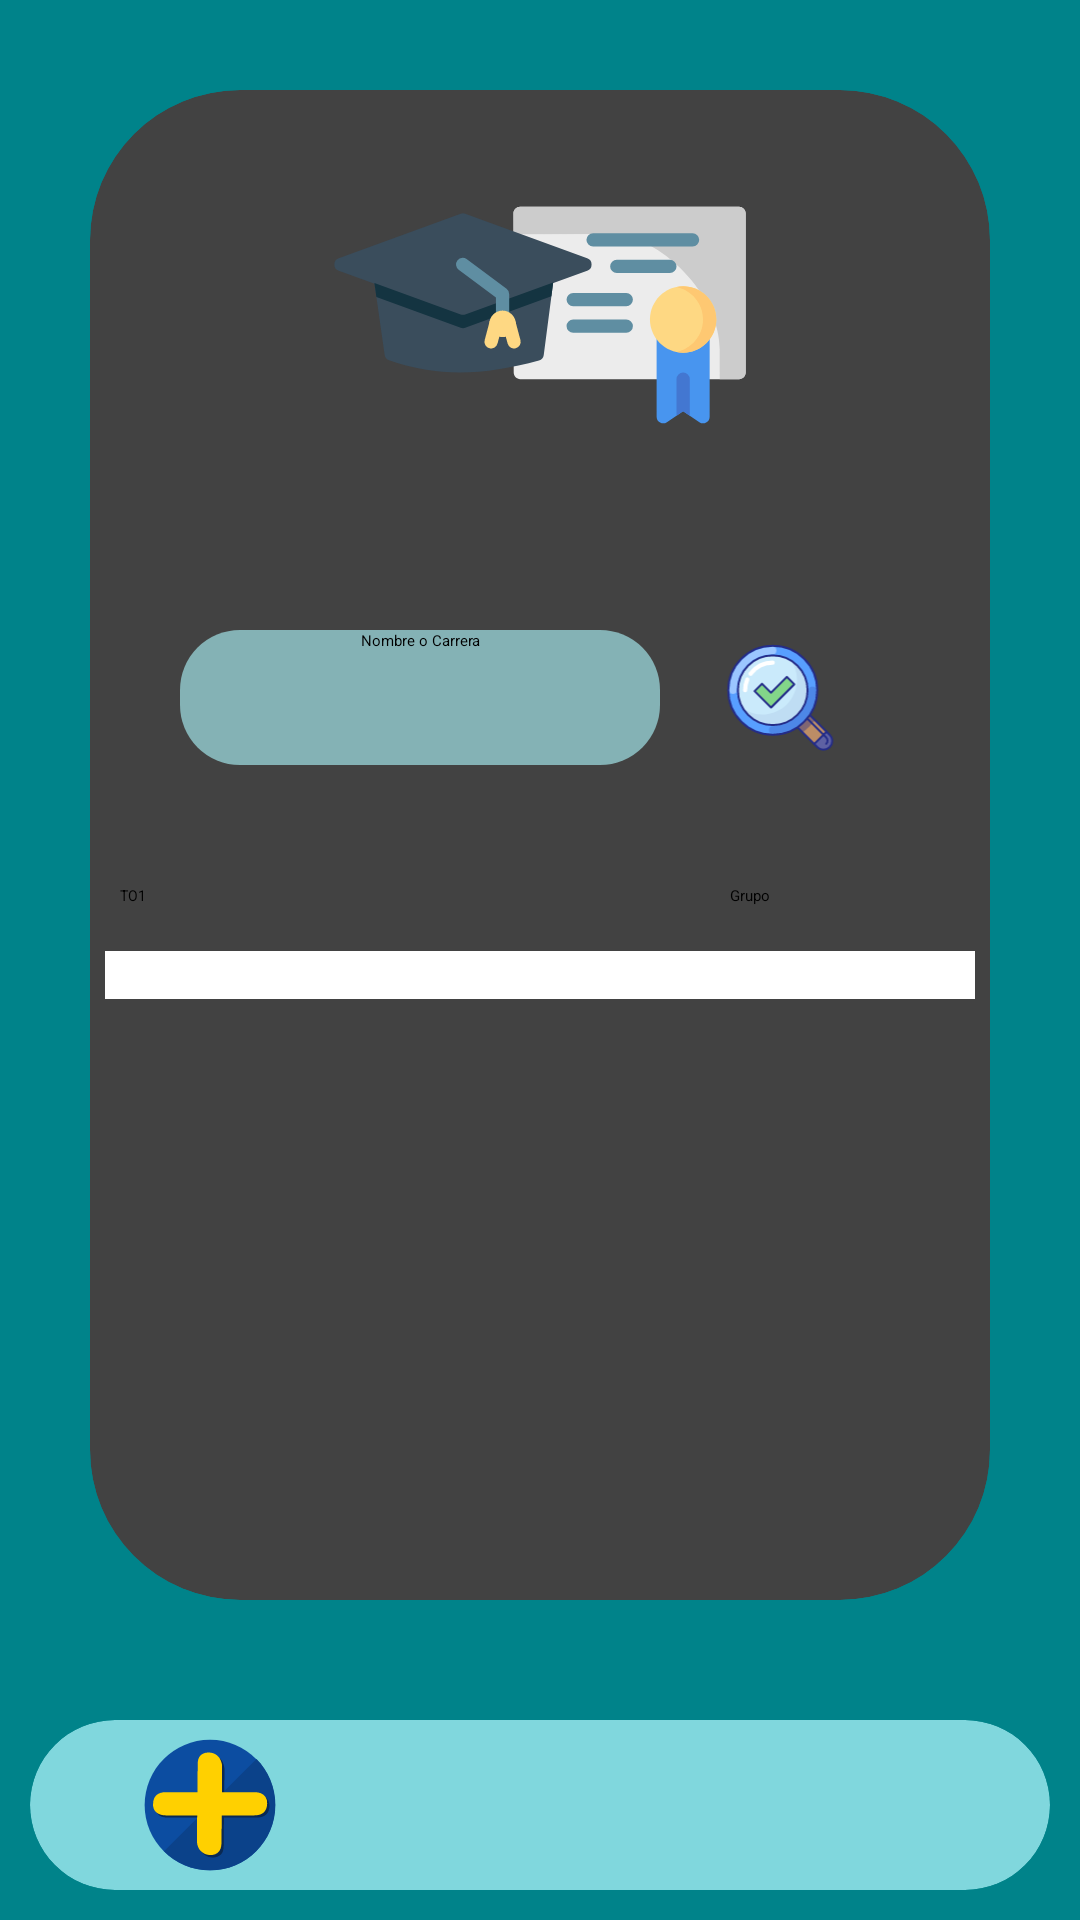

The Android layout XML behind this screen, and the referenced resources:
<!-- AndroidManifest.xml: application theme Theme.Administrador -->
<!-- res/layout/fragment_grupos.xml -->
<?xml version="1.0" encoding="utf-8"?>
<LinearLayout xmlns:android="http://schemas.android.com/apk/res/android"
    xmlns:tools="http://schemas.android.com/tools"
    android:layout_width="match_parent"
    android:layout_height="match_parent"
    xmlns:app="http://schemas.android.com/apk/res-auto"
    tools:context=".grupos"
    android:orientation="vertical"
    android:background="@color/fondo">

    
    <LinearLayout
        android:layout_width="match_parent"
        android:layout_height="0dp"
        android:layout_weight="10"
        >

        <androidx.cardview.widget.CardView
            android:layout_width="match_parent"
            android:layout_height="match_parent"
            android:layout_margin="30dp"
            app:cardElevation="20dp"
            app:cardCornerRadius="50dp"

            >
            <LinearLayout
                android:layout_width="match_parent"
                android:layout_height="wrap_content"
                android:orientation="vertical"
                android:gravity="center"

                >

                <ImageView
                    android:layout_width="150dp"
                    android:layout_height="150dp"
                    android:src="@drawable/carreras"
                    />
                <LinearLayout
                    android:layout_width="match_parent"
                    android:layout_height="45dp"
                    android:orientation="horizontal"
                    android:layout_margin="30dp"

                    >
                    <EditText
                        android:layout_width="0dp"
                        android:layout_height="45dp"
                        android:layout_weight="2"
                        android:background="@drawable/fondo_text"
                        android:hint="Nombre o Carrera"
                        android:id="@+id/tut_txt_filtro"
                        android:textColorHint="@color/black"
                        android:textAlignment="center"
                        />
                    <ImageView
                        android:layout_width="0dp"
                        android:layout_height="45dp"
                        android:layout_weight="1"
                        android:src="@drawable/lupa"

                        android:id="@+id/tut_btn_buscar"

                        />


                </LinearLayout>
                <LinearLayout
                    android:layout_width="match_parent"
                    android:layout_height="wrap_content"
                    android:layout_margin="10dp"
                    android:orientation="horizontal"

                    >
                    <Spinner
                        android:layout_width="0dp"
                        android:layout_height="wrap_content"
                        android:layout_weight="1"
                        android:id="@+id/frgcar_spin_carr"
                        android:entries="@array/carrsp"
                        />

                    <TextView
                        android:layout_width="0dp"
                        android:layout_height="wrap_content"
                        android:layout_weight="1"
                        android:textAlignment="center"
                        android:id="@+id/carr_txtCarreras"
                        android:text="Grupo"
                        />

                </LinearLayout>

                <LinearLayout
                    android:layout_width="match_parent"
                    android:layout_height="wrap_content"
                    android:layout_margin="5dp"
                    >

                    <androidx.recyclerview.widget.RecyclerView
                        android:id="@+id/recycler_view_grupos"
                        android:layout_width="match_parent"
                        android:background="@color/white"
                        android:layout_height="match_parent"
                        android:padding="8dp"/>


                </LinearLayout>
            </LinearLayout>


        </androidx.cardview.widget.CardView>
    </LinearLayout>
    
    <androidx.cardview.widget.CardView
        android:layout_width="match_parent"
        android:layout_height="0dp"
        android:layout_weight="1"
        android:backgroundTint="@color/azul2"
        app:cardCornerRadius="30dp"
        app:cardElevation="10dp"
        android:layout_margin="10dp"

        >
        <LinearLayout
            android:layout_width="match_parent"
            android:layout_height="match_parent"
            android:orientation="horizontal"
            android:layout_margin="5dp"
            >
            <ImageView
                android:layout_width="0dp"
                android:layout_height="wrap_content"
                android:layout_weight="1"
                android:clickable="true"
                android:src="@drawable/mas"
                android:id="@+id/tut_btn_addcarrera"
                />
            <ImageView
                android:layout_width="0dp"
                android:layout_height="wrap_content"
                android:layout_weight="1"
                android:clickable="true"
                android:src="@drawable/avatar"
                android:id="@+id/tut_btn_perfil"
                />
            <ImageView
                android:layout_width="0dp"
                android:layout_height="wrap_content"
                android:layout_weight="1"
                android:clickable="true"
                android:src="@drawable/main_menu"
                android:id="@+id/tut_btn_menu"
                />



        </LinearLayout>


    </androidx.cardview.widget.CardView>
    


</LinearLayout>
<!-- resources referenced by this layout -->
<resources>
  <string-array name="carrsp">
          <item>TO1</item>
          <item>TO2</item>
          <item>TO3</item>
          <item>TO4</item>
  
      </string-array>
  <color name="azul2">#80d7dd</color>
  <color name="black">#FF000000</color>
  <color name="fondo">#00838a</color>
  <color name="white">#FFFFFFFF</color>
  <!-- drawable carreras: vector/xml drawable (drawable, 7599 chars, omitted) -->
  <!-- drawable fondo_text (drawable) -->
  <?xml version="1.0" encoding="utf-8"?>
  <shape xmlns:android="http://schemas.android.com/apk/res/android"
      android:shape="rectangle">
      <corners android:radius="20dp" /> 
      <solid android:color="@color/grisA" /> 
  </shape>
  <!-- drawable lupa: vector/xml drawable (drawable, 4800 chars, omitted) -->
  <!-- drawable mas (drawable) -->
  <vector xmlns:android="http://schemas.android.com/apk/res/android"
      android:width="512dp"
      android:height="512dp"
      android:viewportWidth="512"
      android:viewportHeight="512">
    <path
        android:pathData="M256,17c132,0 238,107 238,239S388,495 256,495S17,388 17,256S124,17 256,17z"
        android:fillColor="#0C4DA1"/>
    <path
        android:pathData="M426,88c43,43 69,103 69,168c0,132 -107,239 -239,239c-65,0 -125,-26 -168,-70L426,88z"
        android:fillColor="#0B428A"/>
    <path
        android:pathData="M426,218c26,0 41,10 46,30c1,2 1,6 2,12c-2,28 -18,42 -48,42H307l-1,102c0,15 -3,26 -10,33c-8,7 -17,11 -29,11s-22,-3 -31,-10c-9,-6 -14,-15 -17,-27c-2,-5 -3,-11 -3,-18l2,-91H103c-13,0 -23,-2 -31,-7c-7,-5 -12,-12 -15,-21c-1,-4 -1,-8 -1,-14c0,-13 4,-24 12,-31s20,-11 35,-11h116l1,-102c-1,-14 3,-25 10,-32c7,-8 16,-11 28,-11s22,3 31,10c9,6 14,15 17,26c2,6 3,12 3,18l-1,91H426z"
        android:fillColor="#0A2952"/>
    <path
        android:pathData="M418,209c25,0 41,10 46,30c0,2 1,6 1,12c-1,29 -17,43 -47,43H299l-1,101c0,15 -4,26 -11,33s-16,11 -28,11s-23,-3 -31,-10c-9,-6 -15,-15 -18,-27c-1,-5 -2,-11 -2,-17l1,-91H94c-12,0 -22,-3 -30,-8s-13,-12 -15,-21c-1,-4 -2,-8 -1,-14c0,-13 4,-23 12,-31c8,-7 19,-11 34,-11h116l1,-101c0,-15 3,-26 10,-33s17,-11 29,-11s22,3 31,10c8,6 14,15 17,27c2,5 2,11 2,17v91H418z"
        android:fillColor="#FFD000"/>
  </vector>
  <color name="grisA">#84B2B5</color>
</resources>
